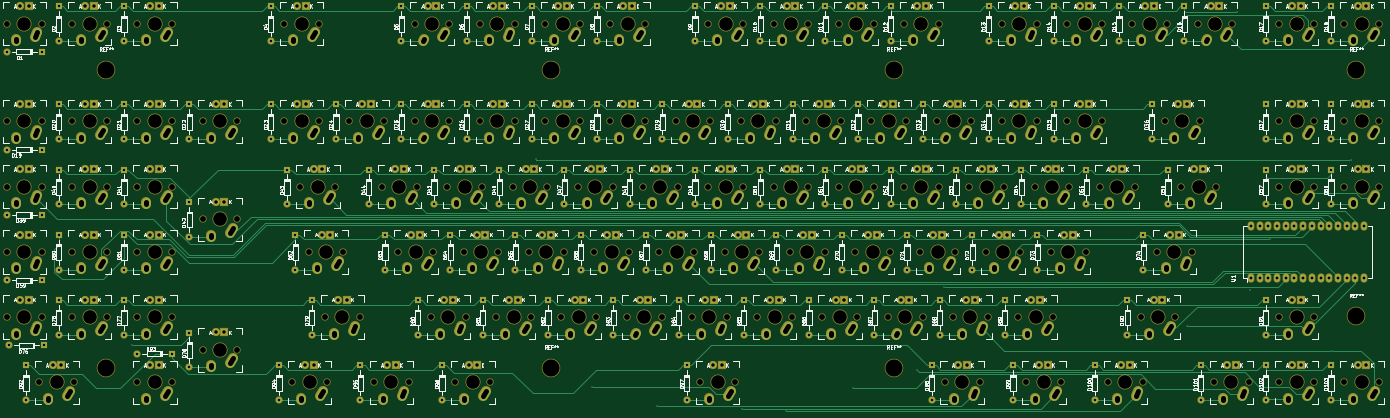
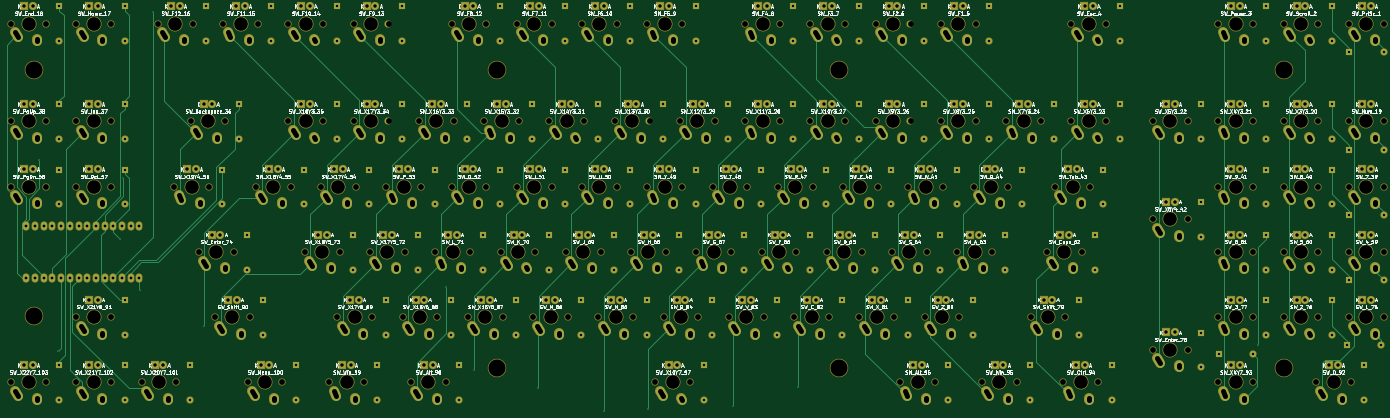
Circuit board: 7 layer files. Board 401.9 x 118.2 mm.
- bottom_copper: 103key-BCu.GBL (49665 bytes)
- bottom_mask: 103key-BMask.GBS (33485 bytes)
- bottom_silk: 103key-BSilkS.GBO (254786 bytes)
- top_copper: 103key-FCu.GTL (73411 bytes)
- top_mask: 103key-FMask.GTS (33485 bytes)
- top_silk: 103key-FSilkS.GTO (234745 bytes)
- drill: 103key.DRD.drl (20557 bytes)

=== bottom_copper: 103key-BCu.GBL (49665 bytes, source omitted) ===
=== bottom_mask: 103key-BMask.GBS (33485 bytes, source omitted) ===
=== bottom_silk: 103key-BSilkS.GBO (254786 bytes, source omitted) ===
=== top_copper: 103key-FCu.GTL (73411 bytes, source omitted) ===
=== top_mask: 103key-FMask.GTS (33485 bytes, source omitted) ===
=== top_silk: 103key-FSilkS.GTO (234745 bytes, source omitted) ===
=== drill: 103key.DRD.drl (20557 bytes, source withheld) ===
